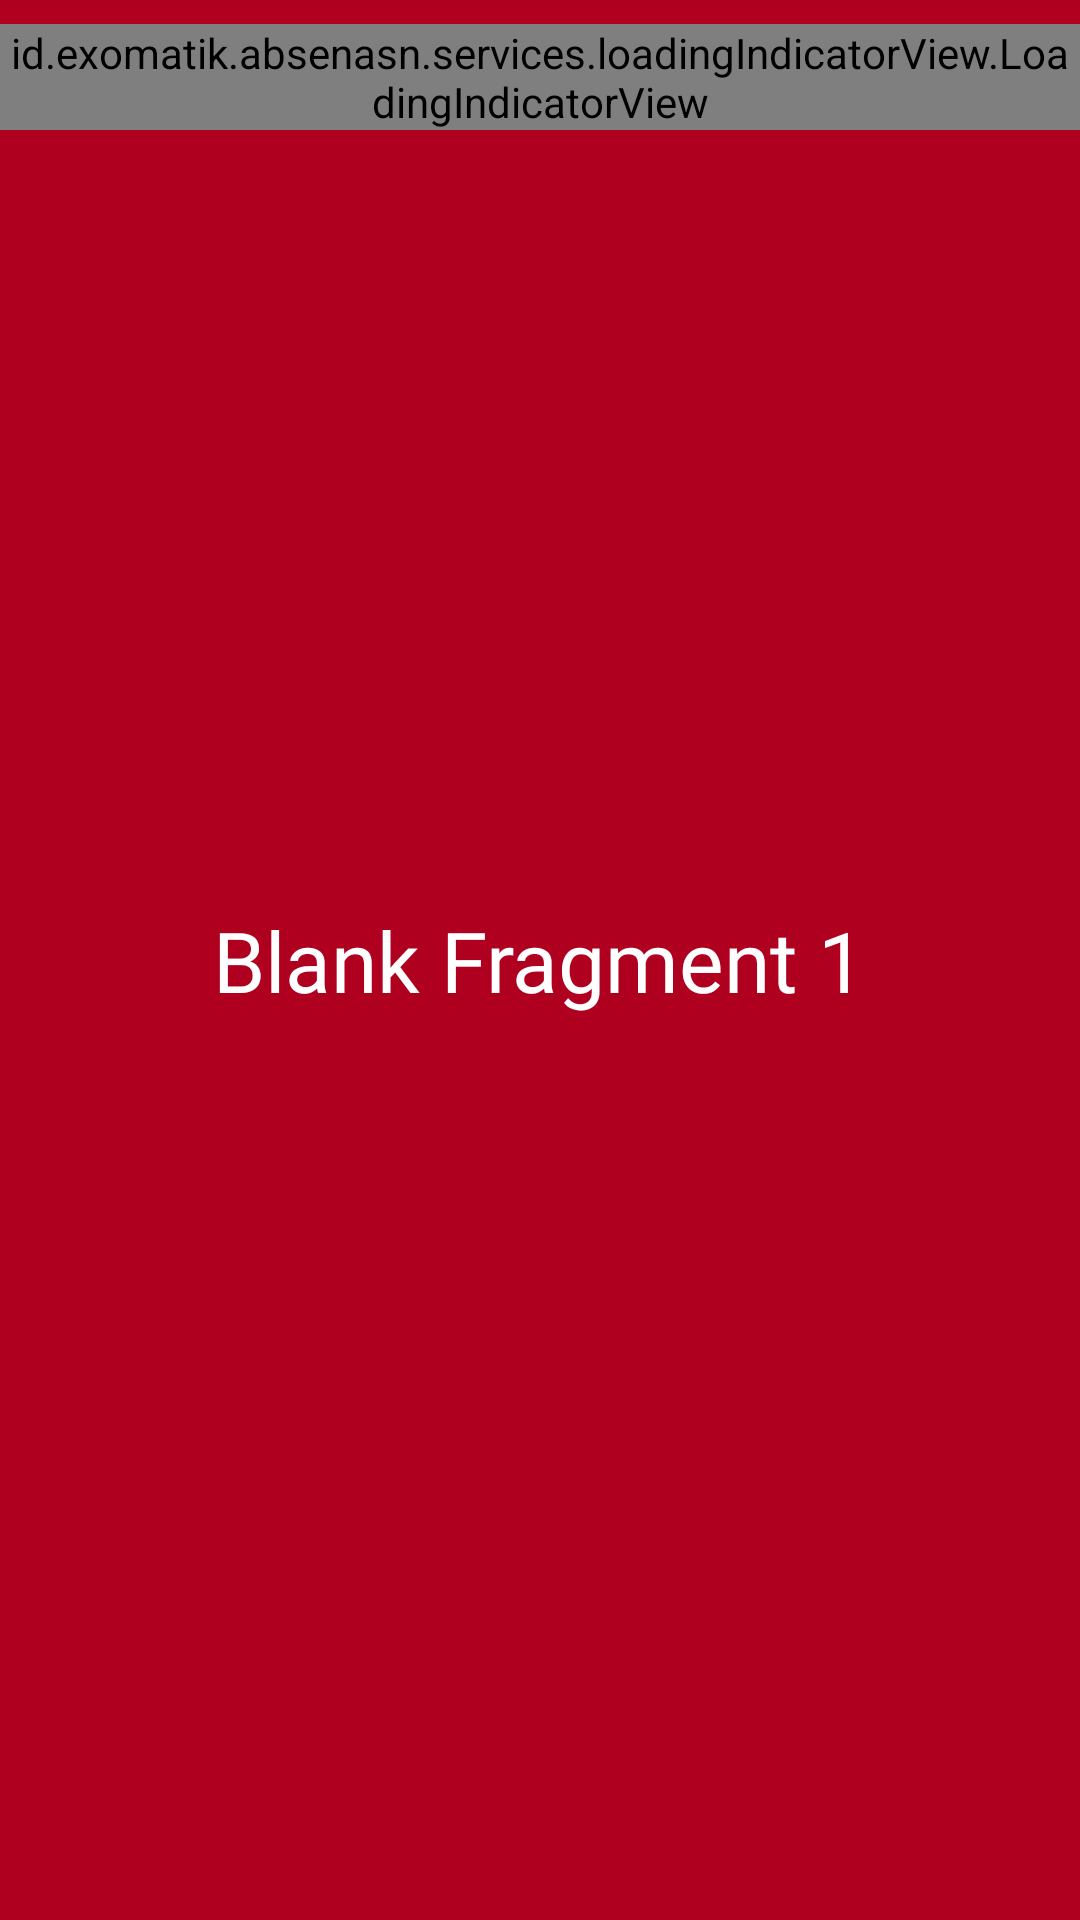

This screen was rendered from an Android layout file. Write that file and the resources it references.
<!-- AndroidManifest.xml: application theme CustomTheme -->
<!-- res/layout/fragment_blank.xml -->
<?xml version="1.0" encoding="utf-8"?>
<RelativeLayout
    android:layout_width="match_parent"
    android:layout_height="match_parent"
    android:background="@color/red2"
    android:theme="@style/CustomTheme"
    xmlns:tools="http://schemas.android.com/tools"
    xmlns:android="http://schemas.android.com/apk/res/android"
    tools:context="id.exomatik.absenasn.ui.main.beranda.BlankFragment"
    >

    <androidx.appcompat.widget.AppCompatTextView
        android:id="@+id/text"
        android:layout_width="wrap_content"
        android:layout_height="wrap_content"
        android:fontFamily="@font/roboto_regular"
        android:text="@string/blank_fragment_1"
        android:textColor="@color/white"
        android:textSize="@dimen/text_h7"
        android:layout_centerInParent="true"
        />

    <include
        android:id="@+id/progress"
        layout="@layout/progress_loading"
        android:layout_width="wrap_content"
        android:layout_height="wrap_content"
        android:layout_centerHorizontal="true"
        android:layout_marginTop="@dimen/h2"
        />

</RelativeLayout>
<!-- res/layout/progress_loading.xml (included above) -->
<?xml version="1.0" encoding="utf-8"?>
<id.exomatik.absenasn.services.loadingIndicatorView.LoadingIndicatorView
    xmlns:android="http://schemas.android.com/apk/res/android"
    xmlns:app="http://schemas.android.com/apk/res-auto"
    app:indicatorColor="@color/colorPrimary"
    app:indicatorName="LineScaleIndicator"
    android:layout_width="wrap_content"
    android:layout_height="wrap_content"
    />
<!-- resources referenced by this layout -->
<resources>
  <color name="colorPrimary">#52af44</color>
  <color name="red2">#B00020</color>
  <color name="white">#ffffff</color>
  <dimen name="h2">8dp</dimen>
  <dimen name="text_h7">28sp</dimen>
  <string name="blank_fragment_1">Blank Fragment 1</string>
  <style name="CustomTheme" parent="Theme.AppCompat.Light.DarkActionBar">
          <item name="colorPrimary">@color/colorPrimary</item>
          <item name="colorPrimaryDark">@color/colorPrimaryDark</item>
          <item name="colorAccent">@color/colorAccent</item>
      </style>
  <color name="colorPrimaryDark">#408A35</color>
  <color name="colorAccent">#61CF51</color>
</resources>
